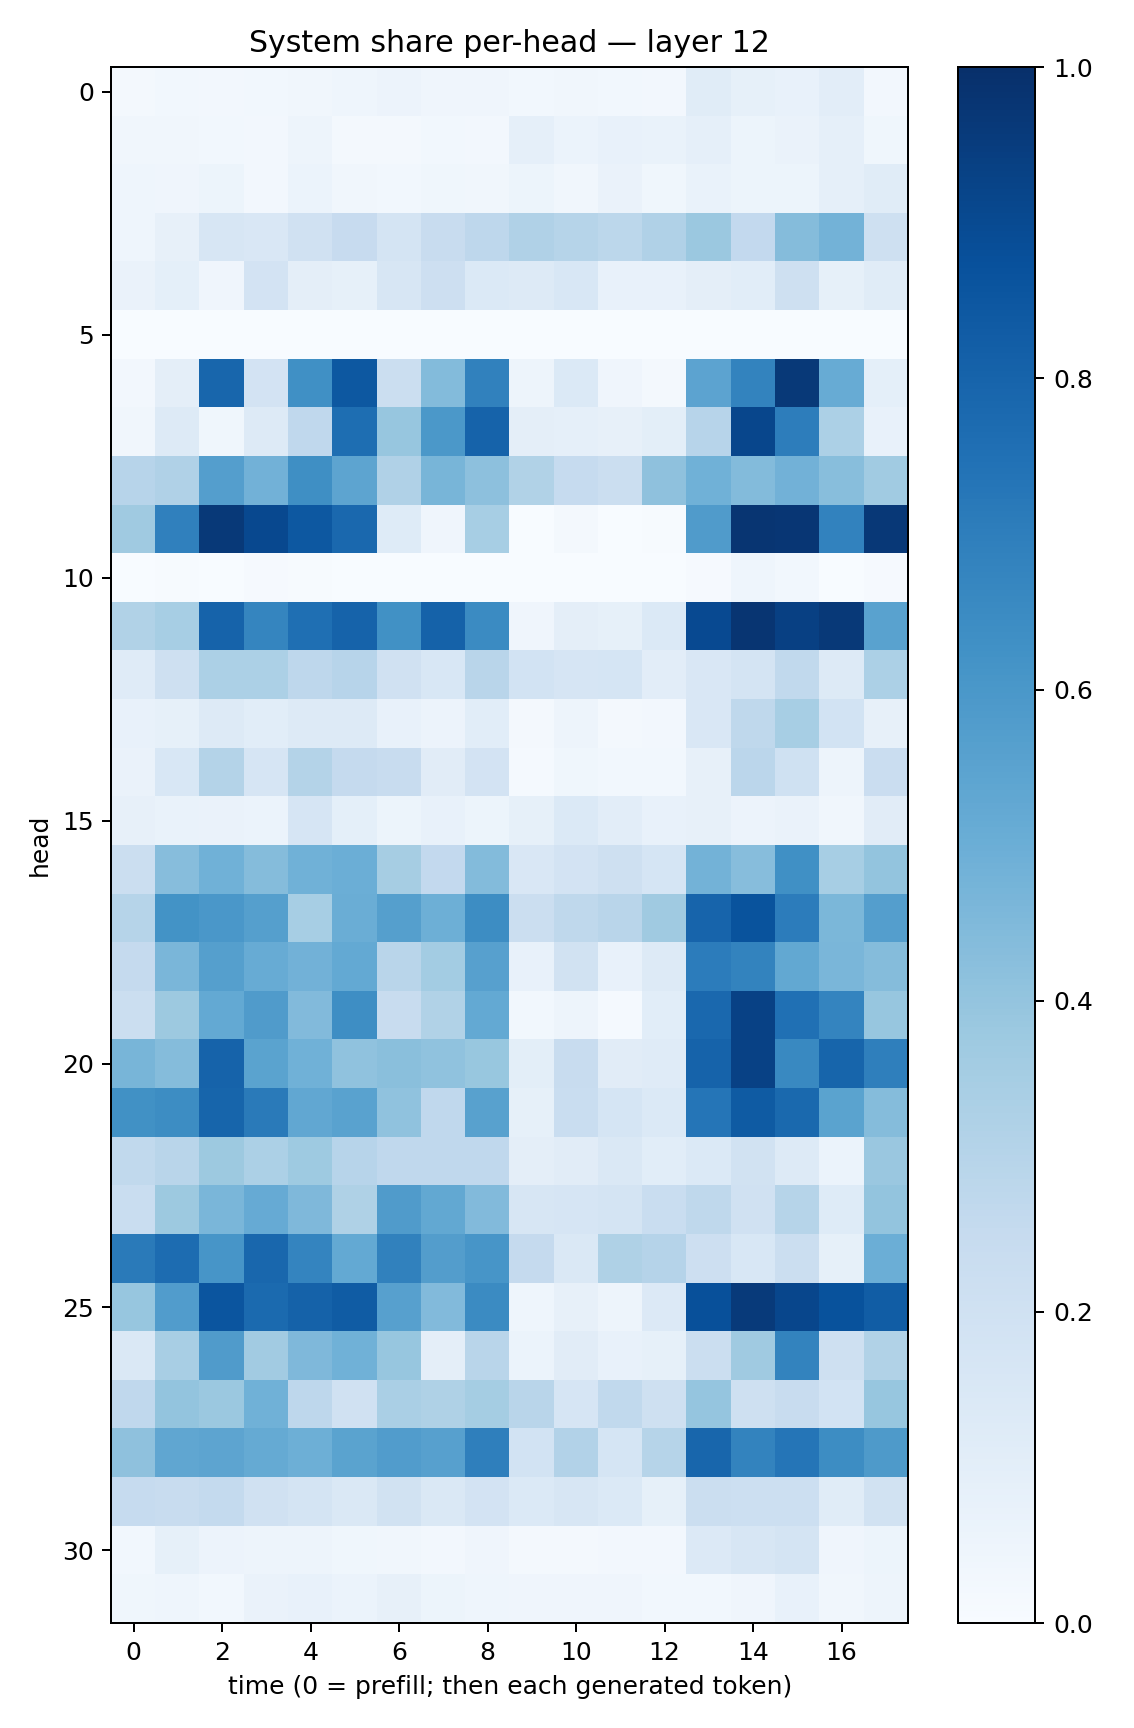

Values plotted in this chart, from the file beside it:
0.018451847, 0.02845743, 0.025482934, 0.02747985, 0.03478063, 0.044850387, 0.058392663, 0.039452415, 0.042380836, 0.02873524, 0.032995883, 0.031075643, 0.0263246, 0.11369238, 0.08234644, 0.07312598, 0.10289145, 0.02381421
0.03145, 0.03513, 0.03065, 0.02446, 0.04897, 0.02163, 0.0181, 0.02995, 0.0248, 0.08792, 0.06049, 0.0724, 0.06804, 0.08653, 0.05234, 0.06587, 0.08782, 0.03782
0.04492, 0.04189, 0.05122, 0.02633, 0.05948, 0.03321, 0.02949, 0.03888, 0.03263, 0.0544, 0.03397, 0.06444, 0.03522, 0.0676, 0.05252, 0.05276, 0.08604, 0.1157
0.04533, 0.08013, 0.1635, 0.1494, 0.1959, 0.2441, 0.1794, 0.2394, 0.2757, 0.3187, 0.2986, 0.2795, 0.3184, 0.3814, 0.2591, 0.4338, 0.4771, 0.2102
0.06516, 0.09142, 0.04016, 0.1833, 0.09466, 0.08213, 0.157, 0.212, 0.1404, 0.1307, 0.1533, 0.07409, 0.0751, 0.09708, 0.108, 0.2035, 0.08261, 0.1158
0.0003822, 0.0009521, 0.001067, 0.0008261, 0.0006038, 0.0004407, 0.0002687, 0.001314, 0.0002941, 0.002015, 0.001243, 0.003369, 0.0006268, 0.000329, 0.0002701, 0.0003757, 0.0004365, 0.00238
0.02528, 0.09736, 0.7916, 0.1831, 0.6291, 0.8455, 0.2247, 0.4392, 0.6861, 0.04875, 0.1371, 0.03931, 0.02113, 0.5446, 0.6764, 0.9635, 0.5081, 0.09051
0.03192, 0.1251, 0.03747, 0.1287, 0.2689, 0.7585, 0.3943, 0.5944, 0.8012, 0.095, 0.08803, 0.07895, 0.1009, 0.2958, 0.9126, 0.7029, 0.3319, 0.07159
0.2944, 0.3174, 0.5669, 0.4824, 0.6346, 0.5424, 0.3189, 0.4677, 0.4166, 0.3162, 0.247, 0.219, 0.4113, 0.488, 0.4406, 0.4811, 0.428, 0.3656
0.3675, 0.6911, 0.9611, 0.9054, 0.8465, 0.7846, 0.1244, 0.04063, 0.3447, 0.001366, 0.01798, 0.002481, 0.00725, 0.5804, 0.9779, 0.973, 0.6801, 0.9675
0.002086, 0.005542, 0.003666, 0.009667, 0.005185, 0.001472, 0.0005466, 0.0005981, 0.001479, 6.7929235e-05, 0.0001977, 0.0002874, 8.807796e-05, 0.01039, 0.0432, 0.02796, 0.003356, 0.01094
0.3144, 0.3445, 0.8036, 0.6691, 0.7566, 0.8037, 0.6259, 0.8053, 0.651, 0.04272, 0.09549, 0.0847, 0.1396, 0.9013, 0.9781, 0.9362, 0.961, 0.5545
0.1194, 0.2087, 0.331, 0.3287, 0.276, 0.2967, 0.1986, 0.1526, 0.2924, 0.1872, 0.1671, 0.1685, 0.1036, 0.1517, 0.177, 0.2652, 0.1287, 0.3317
0.07427, 0.08339, 0.1325, 0.1066, 0.1287, 0.1314, 0.07612, 0.05613, 0.1079, 0.02027, 0.04742, 0.02134, 0.02601, 0.149, 0.2734, 0.3458, 0.1865, 0.07832
0.06603, 0.1554, 0.3062, 0.1657, 0.3074, 0.2511, 0.2408, 0.1099, 0.1817, 0.01295, 0.03612, 0.03077, 0.02932, 0.07862, 0.2817, 0.1994, 0.04706, 0.2267
0.08002, 0.0691, 0.06369, 0.06143, 0.1667, 0.09253, 0.0508, 0.07545, 0.05418, 0.08519, 0.1405, 0.105, 0.07096, 0.07927, 0.05719, 0.06365, 0.0348, 0.1123
0.2215, 0.4304, 0.4851, 0.4368, 0.4848, 0.4992, 0.351, 0.26, 0.4386, 0.1503, 0.1805, 0.2058, 0.1714, 0.4785, 0.433, 0.6313, 0.3442, 0.4004
0.2975, 0.6199, 0.6015, 0.5661, 0.3453, 0.5006, 0.5645, 0.4945, 0.643, 0.2244, 0.2731, 0.2894, 0.3692, 0.7972, 0.8639, 0.7044, 0.4586, 0.5671
0.2518, 0.4619, 0.5627, 0.5108, 0.4813, 0.5219, 0.2896, 0.3558, 0.559, 0.07565, 0.1886, 0.07306, 0.1254, 0.7054, 0.6766, 0.526, 0.4622, 0.4347
0.2203, 0.3767, 0.5229, 0.5802, 0.444, 0.6381, 0.2402, 0.3133, 0.5233, 0.02953, 0.04799, 0.01535, 0.1093, 0.7845, 0.9316, 0.7531, 0.6754, 0.3941
0.4668, 0.4346, 0.8026, 0.5501, 0.4847, 0.4094, 0.4235, 0.4084, 0.3903, 0.101, 0.2353, 0.1106, 0.118, 0.8028, 0.9334, 0.6596, 0.7947, 0.6931
0.6288, 0.6441, 0.7962, 0.7133, 0.5296, 0.5531, 0.409, 0.2669, 0.5566, 0.08273, 0.234, 0.1681, 0.1388, 0.7309, 0.8345, 0.7792, 0.5504, 0.4368
0.2625, 0.2929, 0.375, 0.3304, 0.3735, 0.2946, 0.2665, 0.2687, 0.266, 0.09724, 0.1106, 0.1439, 0.1058, 0.1392, 0.1934, 0.1284, 0.06083, 0.3833
0.2329, 0.3759, 0.4613, 0.5125, 0.4507, 0.3236, 0.582, 0.5236, 0.4415, 0.1563, 0.1653, 0.1755, 0.231, 0.2729, 0.1976, 0.2998, 0.1243, 0.3991
0.7142, 0.768, 0.6075, 0.7858, 0.6721, 0.5211, 0.686, 0.5708, 0.6091, 0.2517, 0.1435, 0.3217, 0.3024, 0.2142, 0.1527, 0.2245, 0.08397, 0.4974
0.3933, 0.5761, 0.8556, 0.7751, 0.8066, 0.8315, 0.5588, 0.4443, 0.6486, 0.04578, 0.08154, 0.04689, 0.1354, 0.8755, 0.9594, 0.9133, 0.8673, 0.8249
0.1413, 0.3419, 0.5793, 0.3616, 0.4495, 0.4882, 0.3908, 0.09681, 0.2901, 0.06192, 0.1106, 0.07607, 0.083, 0.2219, 0.3693, 0.6781, 0.2102, 0.3161
0.2683, 0.4013, 0.3798, 0.4858, 0.2753, 0.1962, 0.3396, 0.3232, 0.3528, 0.2899, 0.1649, 0.2656, 0.2099, 0.3953, 0.2065, 0.2377, 0.1869, 0.3937
0.4106, 0.5325, 0.5399, 0.518, 0.4942, 0.5494, 0.576, 0.5609, 0.6931, 0.1873, 0.3105, 0.1716, 0.2981, 0.7915, 0.676, 0.7311, 0.6439, 0.5866
0.2479, 0.2388, 0.2556, 0.1986, 0.1761, 0.1423, 0.188, 0.1417, 0.1808, 0.1397, 0.1571, 0.1368, 0.08395, 0.2231, 0.2153, 0.2155, 0.1148, 0.1882
0.02869, 0.08371, 0.05665, 0.04756, 0.04886, 0.03848, 0.03466, 0.0239, 0.04213, 0.01873, 0.02265, 0.02465, 0.02638, 0.1338, 0.1603, 0.1742, 0.042, 0.054
0.03586, 0.04371, 0.03037, 0.06528, 0.07241, 0.06084, 0.08125, 0.05157, 0.0438, 0.04243, 0.04107, 0.03975, 0.0301, 0.03004, 0.03967, 0.07566, 0.03427, 0.04901
